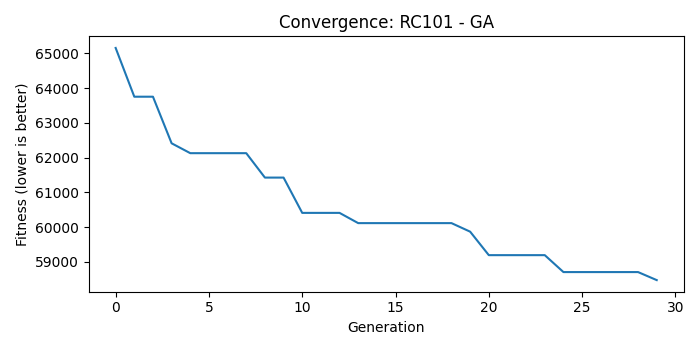

Values plotted in this chart, from the file beside it:
generation, fitness
0, 65156
1, 63753
2, 63753
3, 62412
4, 62128
5, 62128
6, 62128
7, 62128
8, 61426
9, 61426
10, 60410
11, 60410
12, 60410
13, 60115
14, 60115
15, 60115
16, 60115
17, 60115
18, 60115
19, 59869
20, 59194
21, 59194
22, 59194
23, 59194
24, 58707
25, 58707
26, 58707
27, 58707
28, 58707
29, 58476
